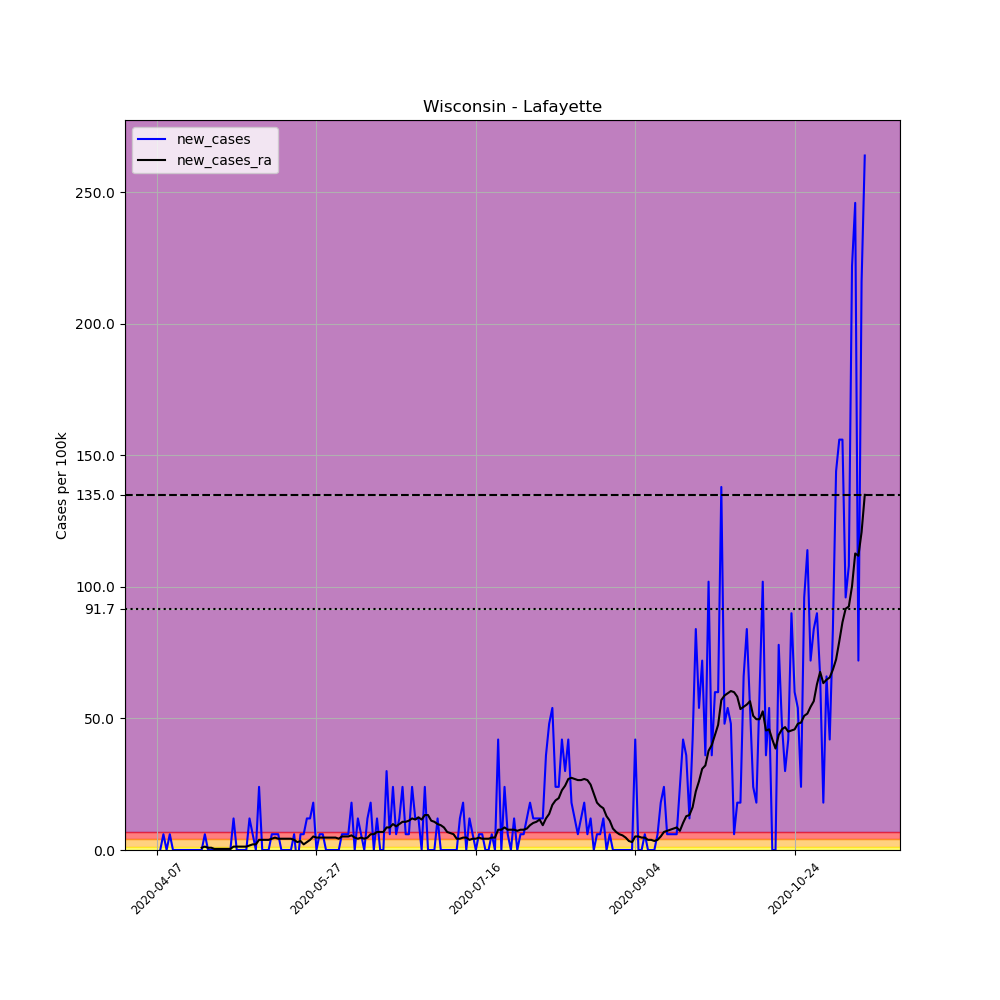

Values plotted in this chart, from the file beside it:
, date, county, state, fips, cases, deaths, COUNTY, STNAME, CTYNAME, POPESTIMATE2019, per_100k, new_cases, new_cases_ra
596780, 2020-04-07, Lafayette, Wisconsin, 55065, 1, 0, 65, Wisconsin, Lafayette, 16665, 6.001, , 
596781, 2020-04-08, Lafayette, Wisconsin, 55065, 1, 0, 65, Wisconsin, Lafayette, 16665, 6.001, 0.0, 
596782, 2020-04-09, Lafayette, Wisconsin, 55065, 2, 0, 65, Wisconsin, Lafayette, 16665, 12, 6.001, 
596783, 2020-04-10, Lafayette, Wisconsin, 55065, 2, 0, 65, Wisconsin, Lafayette, 16665, 12, 0.0, 
596784, 2020-04-11, Lafayette, Wisconsin, 55065, 3, 0, 65, Wisconsin, Lafayette, 16665, 18, 6.001, 
596785, 2020-04-12, Lafayette, Wisconsin, 55065, 3, 0, 65, Wisconsin, Lafayette, 16665, 18, 0.0, 
596786, 2020-04-13, Lafayette, Wisconsin, 55065, 3, 0, 65, Wisconsin, Lafayette, 16665, 18, 0.0, 
596787, 2020-04-14, Lafayette, Wisconsin, 55065, 3, 0, 65, Wisconsin, Lafayette, 16665, 18, 0.0, 
596788, 2020-04-15, Lafayette, Wisconsin, 55065, 3, 0, 65, Wisconsin, Lafayette, 16665, 18, 0.0, 
596789, 2020-04-16, Lafayette, Wisconsin, 55065, 3, 0, 65, Wisconsin, Lafayette, 16665, 18, 0.0, 
596790, 2020-04-17, Lafayette, Wisconsin, 55065, 3, 0, 65, Wisconsin, Lafayette, 16665, 18, 0.0, 
596791, 2020-04-18, Lafayette, Wisconsin, 55065, 3, 0, 65, Wisconsin, Lafayette, 16665, 18, 0.0, 
596792, 2020-04-19, Lafayette, Wisconsin, 55065, 3, 0, 65, Wisconsin, Lafayette, 16665, 18, 0.0, 
596793, 2020-04-20, Lafayette, Wisconsin, 55065, 3, 0, 65, Wisconsin, Lafayette, 16665, 18, 0.0, 
596794, 2020-04-21, Lafayette, Wisconsin, 55065, 3, 0, 65, Wisconsin, Lafayette, 16665, 18, 0.0, 0.8572
596795, 2020-04-22, Lafayette, Wisconsin, 55065, 4, 0, 65, Wisconsin, Lafayette, 16665, 24, 6.001, 1.286
596796, 2020-04-23, Lafayette, Wisconsin, 55065, 4, 0, 65, Wisconsin, Lafayette, 16665, 24, 0.0, 0.8572
596797, 2020-04-24, Lafayette, Wisconsin, 55065, 4, 0, 65, Wisconsin, Lafayette, 16665, 24, 0.0, 0.8572
596798, 2020-04-25, Lafayette, Wisconsin, 55065, 4, 0, 65, Wisconsin, Lafayette, 16665, 24, 0.0, 0.4286
596799, 2020-04-26, Lafayette, Wisconsin, 55065, 4, 0, 65, Wisconsin, Lafayette, 16665, 24, 0.0, 0.4286
596800, 2020-04-27, Lafayette, Wisconsin, 55065, 4, 0, 65, Wisconsin, Lafayette, 16665, 24, 0.0, 0.4286
596801, 2020-04-28, Lafayette, Wisconsin, 55065, 4, 0, 65, Wisconsin, Lafayette, 16665, 24, 0.0, 0.4286
596802, 2020-04-29, Lafayette, Wisconsin, 55065, 4, 0, 65, Wisconsin, Lafayette, 16665, 24, 0.0, 0.4286
596803, 2020-04-30, Lafayette, Wisconsin, 55065, 4, 0, 65, Wisconsin, Lafayette, 16665, 24, 0.0, 0.4286
596804, 2020-05-01, Lafayette, Wisconsin, 55065, 6, 0, 65, Wisconsin, Lafayette, 16665, 36, 12, 1.286
596805, 2020-05-02, Lafayette, Wisconsin, 55065, 6, 0, 65, Wisconsin, Lafayette, 16665, 36, 0.0, 1.286
596806, 2020-05-03, Lafayette, Wisconsin, 55065, 6, 0, 65, Wisconsin, Lafayette, 16665, 36, 0.0, 1.286
596807, 2020-05-04, Lafayette, Wisconsin, 55065, 6, 0, 65, Wisconsin, Lafayette, 16665, 36, 0.0, 1.286
596808, 2020-05-05, Lafayette, Wisconsin, 55065, 6, 0, 65, Wisconsin, Lafayette, 16665, 36, 0.0, 1.286
596809, 2020-05-06, Lafayette, Wisconsin, 55065, 8, 0, 65, Wisconsin, Lafayette, 16665, 48, 12, 1.714
596810, 2020-05-07, Lafayette, Wisconsin, 55065, 9, 0, 65, Wisconsin, Lafayette, 16665, 54.01, 6.001, 2.143
596811, 2020-05-08, Lafayette, Wisconsin, 55065, 9, 0, 65, Wisconsin, Lafayette, 16665, 54.01, 0.0, 2.143
596812, 2020-05-09, Lafayette, Wisconsin, 55065, 13, 0, 65, Wisconsin, Lafayette, 16665, 78.01, 24, 3.858
596813, 2020-05-10, Lafayette, Wisconsin, 55065, 13, 0, 65, Wisconsin, Lafayette, 16665, 78.01, 0.0, 3.858
596814, 2020-05-11, Lafayette, Wisconsin, 55065, 13, 0, 65, Wisconsin, Lafayette, 16665, 78.01, 0.0, 3.858
596815, 2020-05-12, Lafayette, Wisconsin, 55065, 13, 0, 65, Wisconsin, Lafayette, 16665, 78.01, 0.0, 3.858
596816, 2020-05-13, Lafayette, Wisconsin, 55065, 14, 0, 65, Wisconsin, Lafayette, 16665, 84.01, 6.001, 4.286
596817, 2020-05-14, Lafayette, Wisconsin, 55065, 15, 0, 65, Wisconsin, Lafayette, 16665, 90.01, 6.001, 4.715
596818, 2020-05-15, Lafayette, Wisconsin, 55065, 16, 0, 65, Wisconsin, Lafayette, 16665, 96.01, 6.001, 4.286
596819, 2020-05-16, Lafayette, Wisconsin, 55065, 16, 0, 65, Wisconsin, Lafayette, 16665, 96.01, 0.0, 4.286
596820, 2020-05-17, Lafayette, Wisconsin, 55065, 16, 0, 65, Wisconsin, Lafayette, 16665, 96.01, 0.0, 4.286
596821, 2020-05-18, Lafayette, Wisconsin, 55065, 16, 0, 65, Wisconsin, Lafayette, 16665, 96.01, 0.0, 4.286
596822, 2020-05-19, Lafayette, Wisconsin, 55065, 16, 0, 65, Wisconsin, Lafayette, 16665, 96.01, 0.0, 4.286
596823, 2020-05-20, Lafayette, Wisconsin, 55065, 17, 0, 65, Wisconsin, Lafayette, 16665, 102, 6.001, 3.858
596824, 2020-05-21, Lafayette, Wisconsin, 55065, 16, 0, 65, Wisconsin, Lafayette, 16665, 96.01, -6.001, 3
596825, 2020-05-22, Lafayette, Wisconsin, 55065, 17, 0, 65, Wisconsin, Lafayette, 16665, 102, 6.001, 3.429
596826, 2020-05-23, Lafayette, Wisconsin, 55065, 18, 0, 65, Wisconsin, Lafayette, 16665, 108, 6.001, 2.143
596827, 2020-05-24, Lafayette, Wisconsin, 55065, 20, 0, 65, Wisconsin, Lafayette, 16665, 120, 12, 3
596828, 2020-05-25, Lafayette, Wisconsin, 55065, 22, 0, 65, Wisconsin, Lafayette, 16665, 132, 12, 3.858
596829, 2020-05-26, Lafayette, Wisconsin, 55065, 25, 0, 65, Wisconsin, Lafayette, 16665, 150, 18, 5.143
596830, 2020-05-27, Lafayette, Wisconsin, 55065, 25, 0, 65, Wisconsin, Lafayette, 16665, 150, 0.0, 4.715
596831, 2020-05-28, Lafayette, Wisconsin, 55065, 26, 0, 65, Wisconsin, Lafayette, 16665, 156, 6.001, 4.715
596832, 2020-05-29, Lafayette, Wisconsin, 55065, 27, 0, 65, Wisconsin, Lafayette, 16665, 162, 6.001, 4.715
596833, 2020-05-30, Lafayette, Wisconsin, 55065, 27, 0, 65, Wisconsin, Lafayette, 16665, 162, 0.0, 4.715
596834, 2020-05-31, Lafayette, Wisconsin, 55065, 27, 0, 65, Wisconsin, Lafayette, 16665, 162, 0.0, 4.715
596835, 2020-06-01, Lafayette, Wisconsin, 55065, 27, 0, 65, Wisconsin, Lafayette, 16665, 162, 0.0, 4.715
596836, 2020-06-02, Lafayette, Wisconsin, 55065, 27, 0, 65, Wisconsin, Lafayette, 16665, 162, 0.0, 4.715
596837, 2020-06-03, Lafayette, Wisconsin, 55065, 27, 0, 65, Wisconsin, Lafayette, 16665, 162, 0.0, 4.286
596838, 2020-06-04, Lafayette, Wisconsin, 55065, 28, 0, 65, Wisconsin, Lafayette, 16665, 168, 6.001, 5.143
596839, 2020-06-05, Lafayette, Wisconsin, 55065, 29, 0, 65, Wisconsin, Lafayette, 16665, 174, 6.001, 5.143
... 163 more rows
